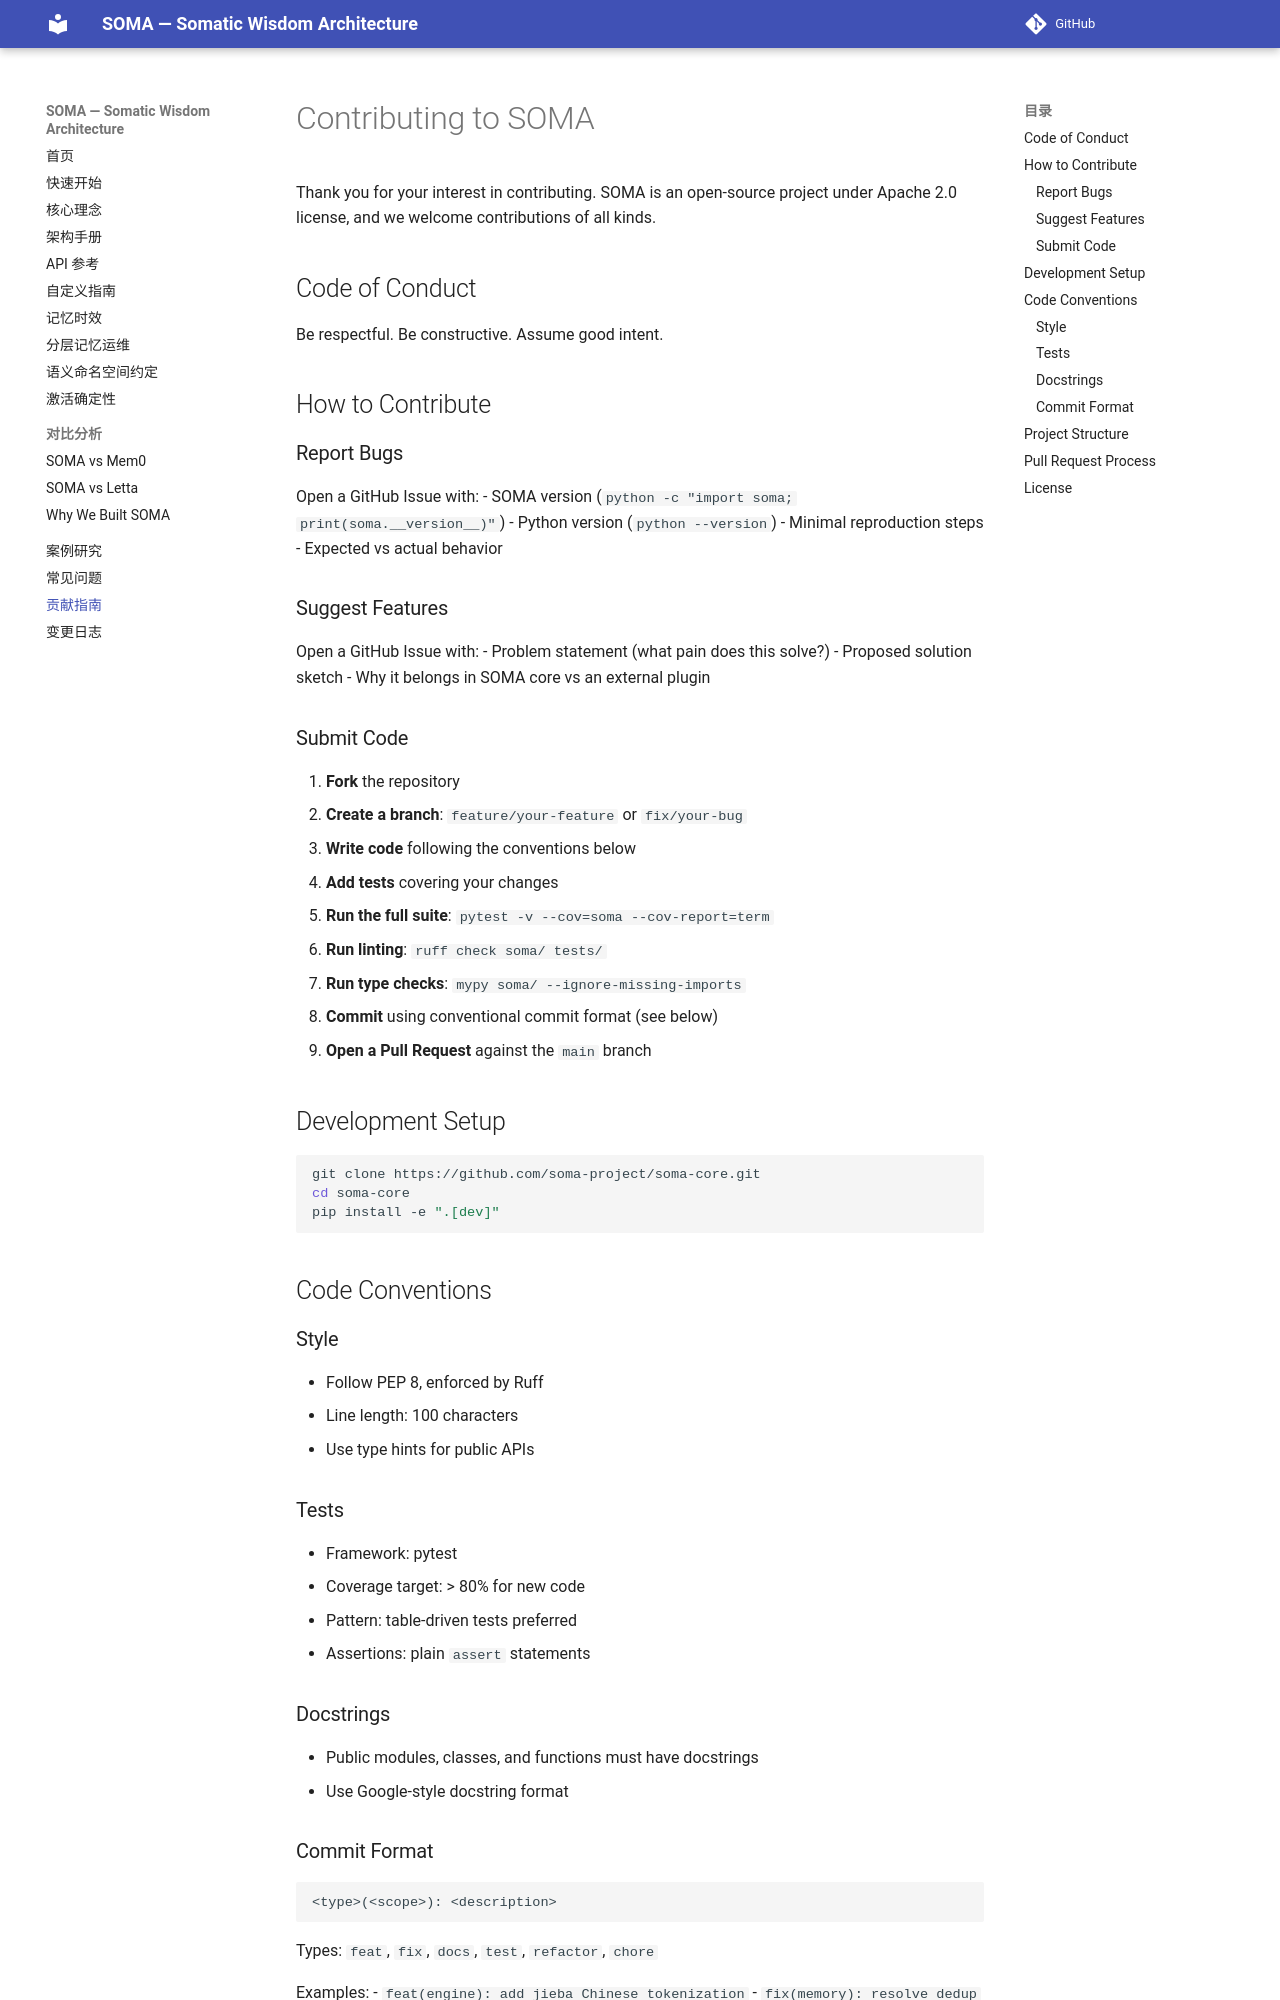

repository: sunyan999999/soma · page: contributing/index.html · generator: mkdocs

# Contributing to SOMA

Thank you for your interest in contributing. SOMA is an open-source project under Apache 2.0 license, and we welcome contributions of all kinds.

## Code of Conduct

Be respectful. Be constructive. Assume good intent.

## How to Contribute

### Report Bugs

Open a GitHub Issue with:
- SOMA version (`python -c "import soma; print(soma.__version__)"`)
- Python version (`python --version`)
- Minimal reproduction steps
- Expected vs actual behavior

### Suggest Features

Open a GitHub Issue with:
- Problem statement (what pain does this solve?)
- Proposed solution sketch
- Why it belongs in SOMA core vs an external plugin

### Submit Code

1. **Fork** the repository
2. **Create a branch**: `feature/your-feature` or `fix/your-bug`
3. **Write code** following the conventions below
4. **Add tests** covering your changes
5. **Run the full suite**: `pytest -v --cov=soma --cov-report=term`
6. **Run linting**: `ruff check soma/ tests/`
7. **Run type checks**: `mypy soma/ --ignore-missing-imports`
8. **Commit** using conventional commit format (see below)
9. **Open a Pull Request** against the `main` branch

## Development Setup

```bash
git clone https://github.com/soma-project/soma-core.git
cd soma-core
pip install -e ".[dev]"
```

## Code Conventions

### Style
- Follow PEP 8, enforced by Ruff
- Line length: 100 characters
- Use type hints for public APIs
